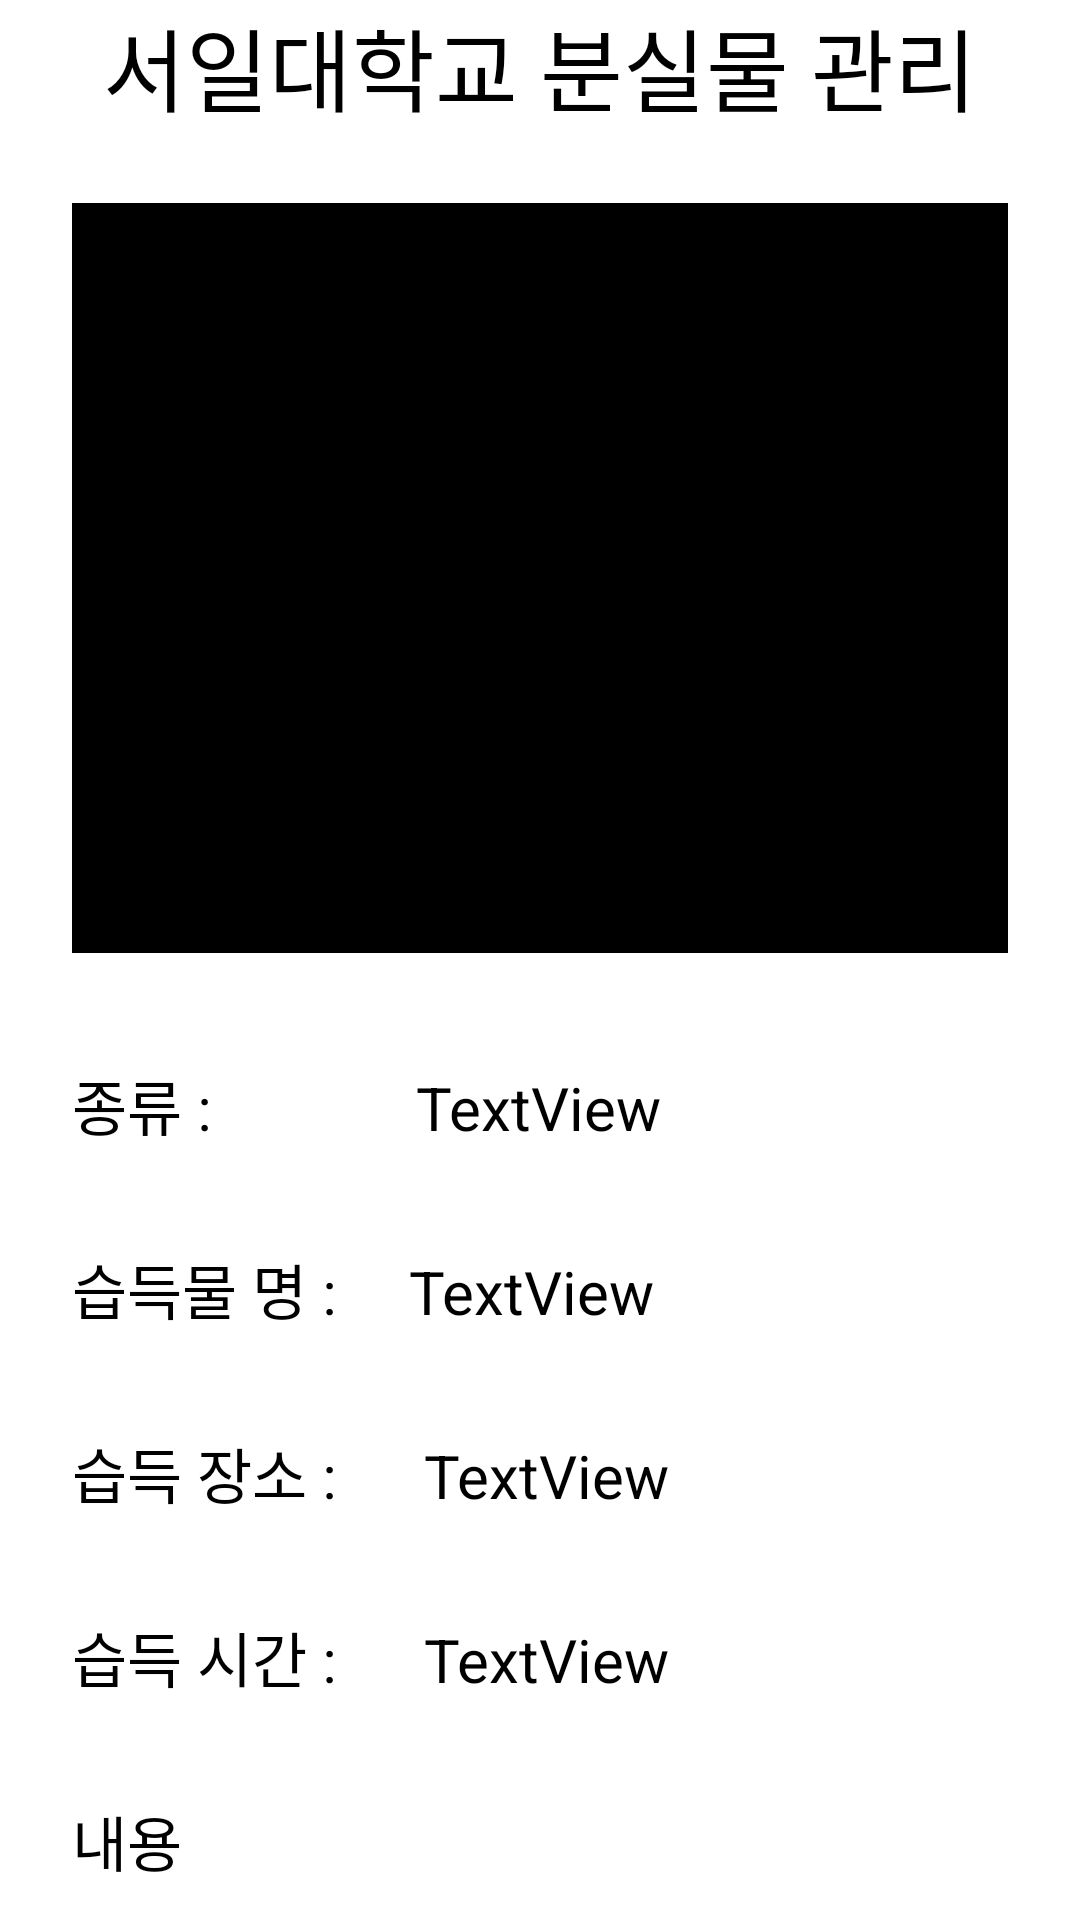

The Android layout XML behind this screen, and the referenced resources:
<!-- AndroidManifest.xml: application theme Theme.Capstone_Design -->
<!-- res/layout/activity_my__view__posts.xml -->
<?xml version="1.0" encoding="utf-8"?>
<ScrollView xmlns:android="http://schemas.android.com/apk/res/android"
    xmlns:app="http://schemas.android.com/apk/res-auto"
    xmlns:tools="http://schemas.android.com/tools"
    android:layout_width="match_parent"
    android:layout_height="match_parent"
    tools:context=".My_View_Posts">

    <LinearLayout
        android:layout_width="match_parent"
        android:layout_height="match_parent"
        android:orientation="vertical">

        <LinearLayout
            android:layout_width="match_parent"
            android:layout_height="match_parent"
            android:orientation="horizontal">

            <TextView
                android:id="@+id/borad_main"
                android:layout_width="match_parent"
                android:layout_height="wrap_content"
                android:gravity="center_horizontal"
                android:text="서일대학교 분실물 관리"
                android:textSize="30sp" />
        </LinearLayout>

        <LinearLayout
            android:layout_width="match_parent"
            android:layout_height="match_parent"
            android:orientation="horizontal">

            <ImageView
                android:id="@+id/MVP_image"
                android:layout_width="match_parent"
                android:layout_height="250dp"
                android:layout_marginStart="24dp"
                android:layout_marginTop="24dp"
                android:layout_marginEnd="24dp"
                android:layout_marginBottom="24dp"
                android:src="#000000"
                app:layout_constraintBottom_toTopOf="parent"
                app:layout_constraintEnd_toEndOf="parent"
                app:layout_constraintStart_toStartOf="parent"
                app:layout_constraintTop_toBottomOf="parent" />
        </LinearLayout>

        <LinearLayout
            android:layout_width="match_parent"
            android:layout_height="match_parent"
            android:orientation="horizontal">

            <TextView
                android:id="@+id/VP_text1"
                android:layout_width="wrap_content"
                android:layout_height="wrap_content"
                android:layout_marginStart="24dp"
                android:layout_marginTop="12dp"
                android:text="종류 :"
                android:textSize="20sp"

                app:layout_constraintStart_toStartOf="parent"
                app:layout_constraintTop_toTopOf="parent" />

            <TextView
                android:id="@+id/MVP_text1"
                android:layout_width="368dp"
                android:layout_height="wrap_content"
                android:layout_weight="1"
                android:text="TextView"
                android:layout_marginTop="12dp"
                android:layout_marginStart="68dp"
                android:layout_marginEnd="24dp"
                android:textSize="20sp" />
        </LinearLayout>

        <LinearLayout
            android:layout_width="match_parent"
            android:layout_height="match_parent"
            android:orientation="horizontal">

            <TextView
                android:id="@+id/VP_text3"
                android:layout_width="wrap_content"
                android:layout_height="wrap_content"
                android:layout_marginStart="24dp"
                android:layout_marginTop="32dp"
                android:text="습득물 명 :"
                android:textSize="20sp"
                app:layout_constraintStart_toStartOf="parent"
                app:layout_constraintTop_toBottomOf="@+id/VP_text1" />

            <TextView
                android:id="@+id/MVP_text2"
                android:layout_width="wrap_content"
                android:layout_height="wrap_content"
                android:layout_weight="1"
                android:layout_marginTop="32dp"
                android:layout_marginStart="24dp"
                android:layout_marginEnd="24dp"
                android:textSize="20sp"
                android:text="TextView" />
        </LinearLayout>

        <LinearLayout
            android:layout_width="match_parent"
            android:layout_height="match_parent"
            android:orientation="horizontal">

            <TextView
                android:id="@+id/VP_text5"
                android:layout_width="wrap_content"
                android:layout_height="wrap_content"
                android:layout_marginStart="24dp"
                android:layout_marginTop="32dp"
                android:text="습득 장소 : "
                android:textSize="20sp"
                app:layout_constraintStart_toStartOf="parent"
                app:layout_constraintTop_toBottomOf="@+id/VP_text3" />

            <TextView
                android:id="@+id/MVP_text3"
                android:layout_width="wrap_content"
                android:layout_height="wrap_content"
                android:layout_weight="1"
                android:layout_marginTop="32dp"
                android:layout_marginStart="24dp"
                android:layout_marginEnd="24dp"
                android:textSize="20sp"
                android:text="TextView" />
        </LinearLayout>

        <LinearLayout
            android:layout_width="match_parent"
            android:layout_height="match_parent"
            android:orientation="horizontal">

            <TextView
                android:id="@+id/VP_text7"
                android:layout_width="wrap_content"
                android:layout_height="wrap_content"
                android:layout_marginStart="24dp"
                android:layout_marginTop="32dp"
                android:text="습득 시간 : "
                android:textSize="20sp"
                app:layout_constraintStart_toStartOf="parent"
                app:layout_constraintTop_toBottomOf="@+id/VP_text5" />

            <TextView
                android:id="@+id/MVP_text4"
                android:layout_width="wrap_content"
                android:layout_height="wrap_content"
                android:layout_weight="1"
                android:textSize="20sp"
                android:layout_marginTop="32dp"
                android:layout_marginStart="24dp"
                android:layout_marginEnd="24dp"
                android:text="TextView" />
        </LinearLayout>

        <LinearLayout
            android:layout_width="match_parent"
            android:layout_height="wrap_content"
            android:orientation="horizontal">

            <TextView
                android:id="@+id/VP_text2"
                android:layout_width="wrap_content"
                android:layout_height="wrap_content"
                android:layout_marginStart="24dp"
                android:layout_marginTop="32dp"
                android:text="내용"
                android:textSize="20sp"
                app:layout_constraintStart_toStartOf="parent"
                app:layout_constraintTop_toBottomOf="@+id/VP_text7" />

        </LinearLayout>

        <LinearLayout
            android:layout_width="match_parent"
            android:layout_height="match_parent"
            android:orientation="horizontal">

            <TextView
                android:id="@+id/MVP_text5"
                android:layout_width="0dp"
                android:layout_height="300dp"
                android:layout_marginStart="24dp"
                android:layout_marginTop="24dp"
                android:layout_marginEnd="24dp"
                android:layout_marginBottom="24dp"
                android:layout_weight="1"
                android:text="TextView"
                android:textSize="20sp" />
        </LinearLayout>

        <LinearLayout
            android:layout_width="match_parent"
            android:layout_height="match_parent"
            android:orientation="horizontal">

            <Button
                android:id="@+id/MVP_btn01"
                android:layout_width="0dp"
                android:layout_height="50dp"
                android:layout_weight="1"
                android:layout_marginTop="24dp"
                android:layout_marginStart="48dp"
                android:layout_marginEnd="48dp"
                android:layout_marginBottom="24dp"
                android:text="수정하기" />

            <Button
                android:id="@+id/MVP_btn02"
                android:layout_width="0dp"
                android:layout_height="50dp"
                android:layout_weight="1"
                android:layout_marginTop="24dp"
                android:layout_marginStart="48dp"
                android:layout_marginEnd="48dp"
                android:layout_marginBottom="24dp"
                android:text="삭제하기" />
        </LinearLayout>


    </LinearLayout>

</ScrollView>
<!-- resources referenced by this layout -->
<resources>

</resources>
